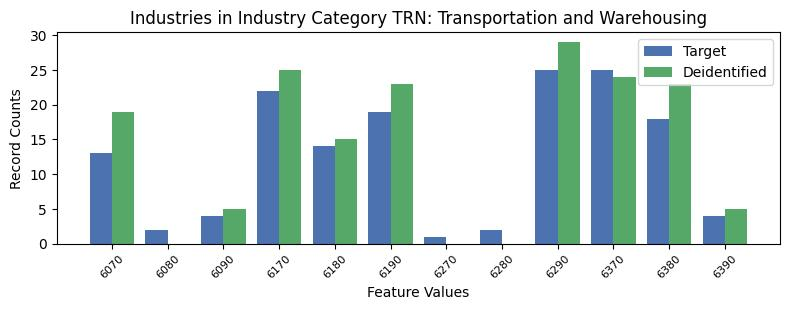

The data file committed next to this chart (first rows):
, INDP, count_target, count_deidentified
7, 6070, 13, 19.0
9, 6080, 2, 0.0
4, 6090, 4, 5.0
0, 6170, 22, 25.0
1, 6180, 14, 15.0
2, 6190, 19, 23.0
11, 6270, 1, 0.0
10, 6280, 2, 0.0
6, 6290, 25, 29.0
8, 6370, 25, 24.0
3, 6380, 18, 23.0
5, 6390, 4, 5.0
